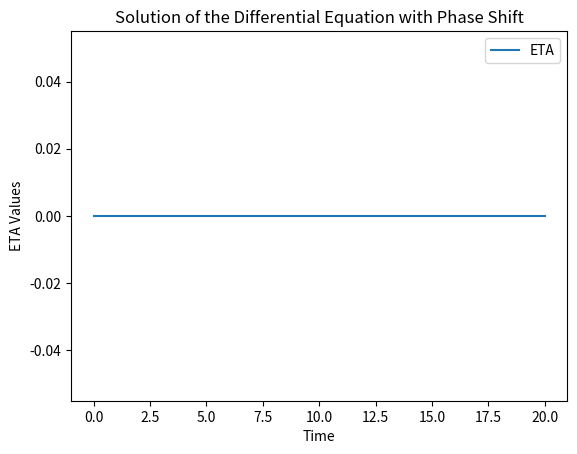

Source code (Python):

import numpy as np
from scipy.integrate import odeint

# Define parameters
a = 1
b = 5
tau = 3

# Define the differential equation system
def eqtnSystem(Y, t, history):
    # Save current state to history
    if len(history) < 2:  # Avoid out-of-bounds access
        history.append(Y)
    else:
        history.pop(0)  # Remove oldest entry
        history.append(Y)

    # Retrieve Y(t-tau)
    # Interpolate if needed
    if t - tau < 0:
        Y_tau = 0  # Assuming zero for t < tau
    else:
        # Find appropriate past value, estimating if necessary
        idx = max(0, int(t - tau))
        if idx < len(history):
            Y_tau = history[idx]
        else:
            Y_tau = history[-1]  # Last known value

    return a * Y + b * Y_tau

# Set initial conditions and time points
initCond = [0]  # Initial condition
time = np.linspace(0, 20, 100)  # Time points for integration
history = []

# Call odeint with the history accumulator
ETA = odeint(eqtnSystem, initCond, time, args=(history,))

# Extract results
eta_0 = ETA[:, 0]

# For verification (plotting)
import matplotlib.pyplot as plt

plt.plot(time, eta_0, label='ETA')
plt.xlabel('Time')
plt.ylabel('ETA Values')
plt.title('Solution of the Differential Equation with Phase Shift')
plt.legend()
plt.show()
